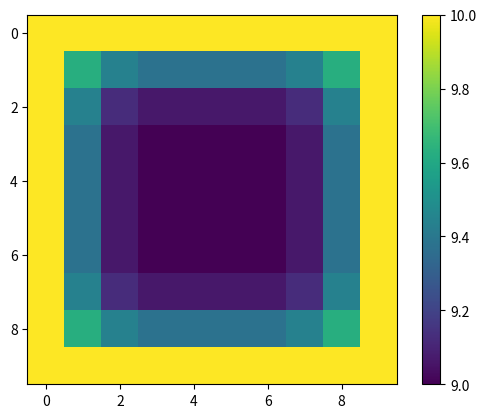

Source code (Python):
import numpy as np
import matplotlib.pyplot as plt
from matplotlib import animation



class LaplaceApp:
    def __init__(self, expected_grid, length=10, steplength=1, left_boundary=10, right_boundary=10,
                 top_boundary=10, bottom_boundary=10, initial_grid=None):
        self.grid = np.zeros([length//steplength, length//steplength])
        self.length = length
        self.steplength = steplength
        self.expected_grid = expected_grid
        self.number_of_iterations = 0

        self._set_boundary(left_boundary, right_boundary, top_boundary, bottom_boundary)
        self._set_initial_values(initial_grid)

        # Sjukt obehagligt med det här är i init
        fig = plt.figure()
        ax = fig.add_subplot(111)
        self.im = ax.imshow(self.grid, cmap=None, interpolation='nearest')
        fig.colorbar(self.im)

        self.ani = animation.FuncAnimation(fig, self.calculate_potential, frames=60,
                                            interval=200, blit=True, repeat = False)
        plt.show()

    def _set_boundary(self, left_boundary, right_boundary, top_boundary, bottom_boundary):
        self.grid[:, 0] = left_boundary
        self.grid[:, -1] = right_boundary
        self.grid[0, :] = top_boundary
        self.grid[-1, :] = bottom_boundary

    def _set_initial_values(self, inital_grid):
        if inital_grid.any() == None:
            pass
        else:
            self.grid[1:-1, 1:-1] = inital_grid

    def _simple_relaxtion_iteration(self):
        new_grid = np.zeros([self.length//self.steplength-2, self.length//self.steplength-2])
        for i in range(1, self.length//self.steplength-1):
            for j in range(1, self.length // self.steplength-1):
                new_grid[i-1, j-1] = 0.25*(self.grid[i+self.steplength, j] + self.grid[i-self.steplength, j]
                                            + self.grid[i, j-self.steplength] + self.grid[i, j+self.steplength])
        x = (new_grid - self.expected_grid) / self.expected_grid
        error = abs(max(x.min(), x.max(), key=abs))
        self.grid[1:-1, 1:-1] = new_grid
        return error

    def calculate_potential(self, framedata):
        error = self._simple_relaxtion_iteration()
        self.number_of_iterations += 1
        if error < 0.01:
            self.ani.event_source.stop()
            print('Number of iterations required ', self.number_of_iterations)
        self.im.set_array(self.grid)
        return self.im,

initial_grid = 9*np.ones([8, 8])
LaplaceApp(expected_grid=initial_grid+1, initial_grid=initial_grid)
